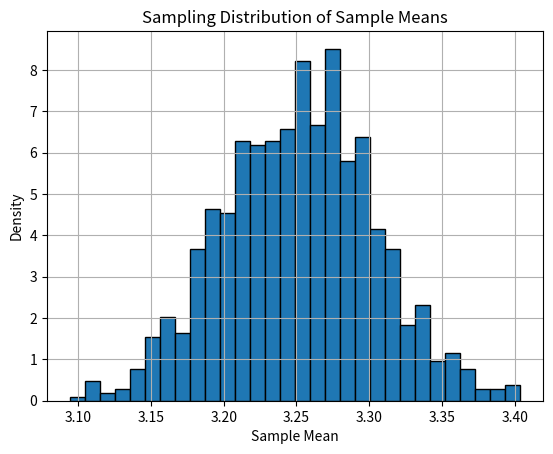

This figure's Python source:
#!/usr/bin/env python3
# -*- coding: utf-8 -*-
"""
Created on Wed Feb  7 19:15:48 2024

[redacted]
"""

import numpy as np
import matplotlib.pyplot as plt

# Define probabilities for each side of the die
probabilities = [0.2, 0.15, 0.25, 0.15, 0.1, 0.15]

# Number of samples to draw for each experiment
num_samples = 1000

# Number of experiments to run
num_experiments = 1000

# Perform experiments and store the sample means
sample_means = []
for _ in range(num_experiments):
    # Draw samples from the uneven die
    samples = np.random.choice(np.arange(1, 7), size=num_samples, p=probabilities)
    # Calculate the mean of the samples
    sample_mean = np.mean(samples)
    # Store the sample mean
    sample_means.append(sample_mean)

# Plot the sampling distribution of the sample means
plt.hist(sample_means, bins=30, density=True, edgecolor='black')
plt.title('Sampling Distribution of Sample Means')
plt.xlabel('Sample Mean')
plt.ylabel('Density')
plt.grid(True)
plt.show()

"""
According to the central limit theorem, the sampling distribution of the sample means should approach a normal distribution as the sample size increases, regardless of the shape of the population distribution.
In this simulation, even though the underlying distribution of the die is uneven, the sampling distribution of the sample means tends to become approximately normal as the number of experiments increases.
The shape of the sampling distribution becomes more bell-shaped with fewer outliers as the number of experiments increases, which demonstrates the central limit theorem in action.
"""